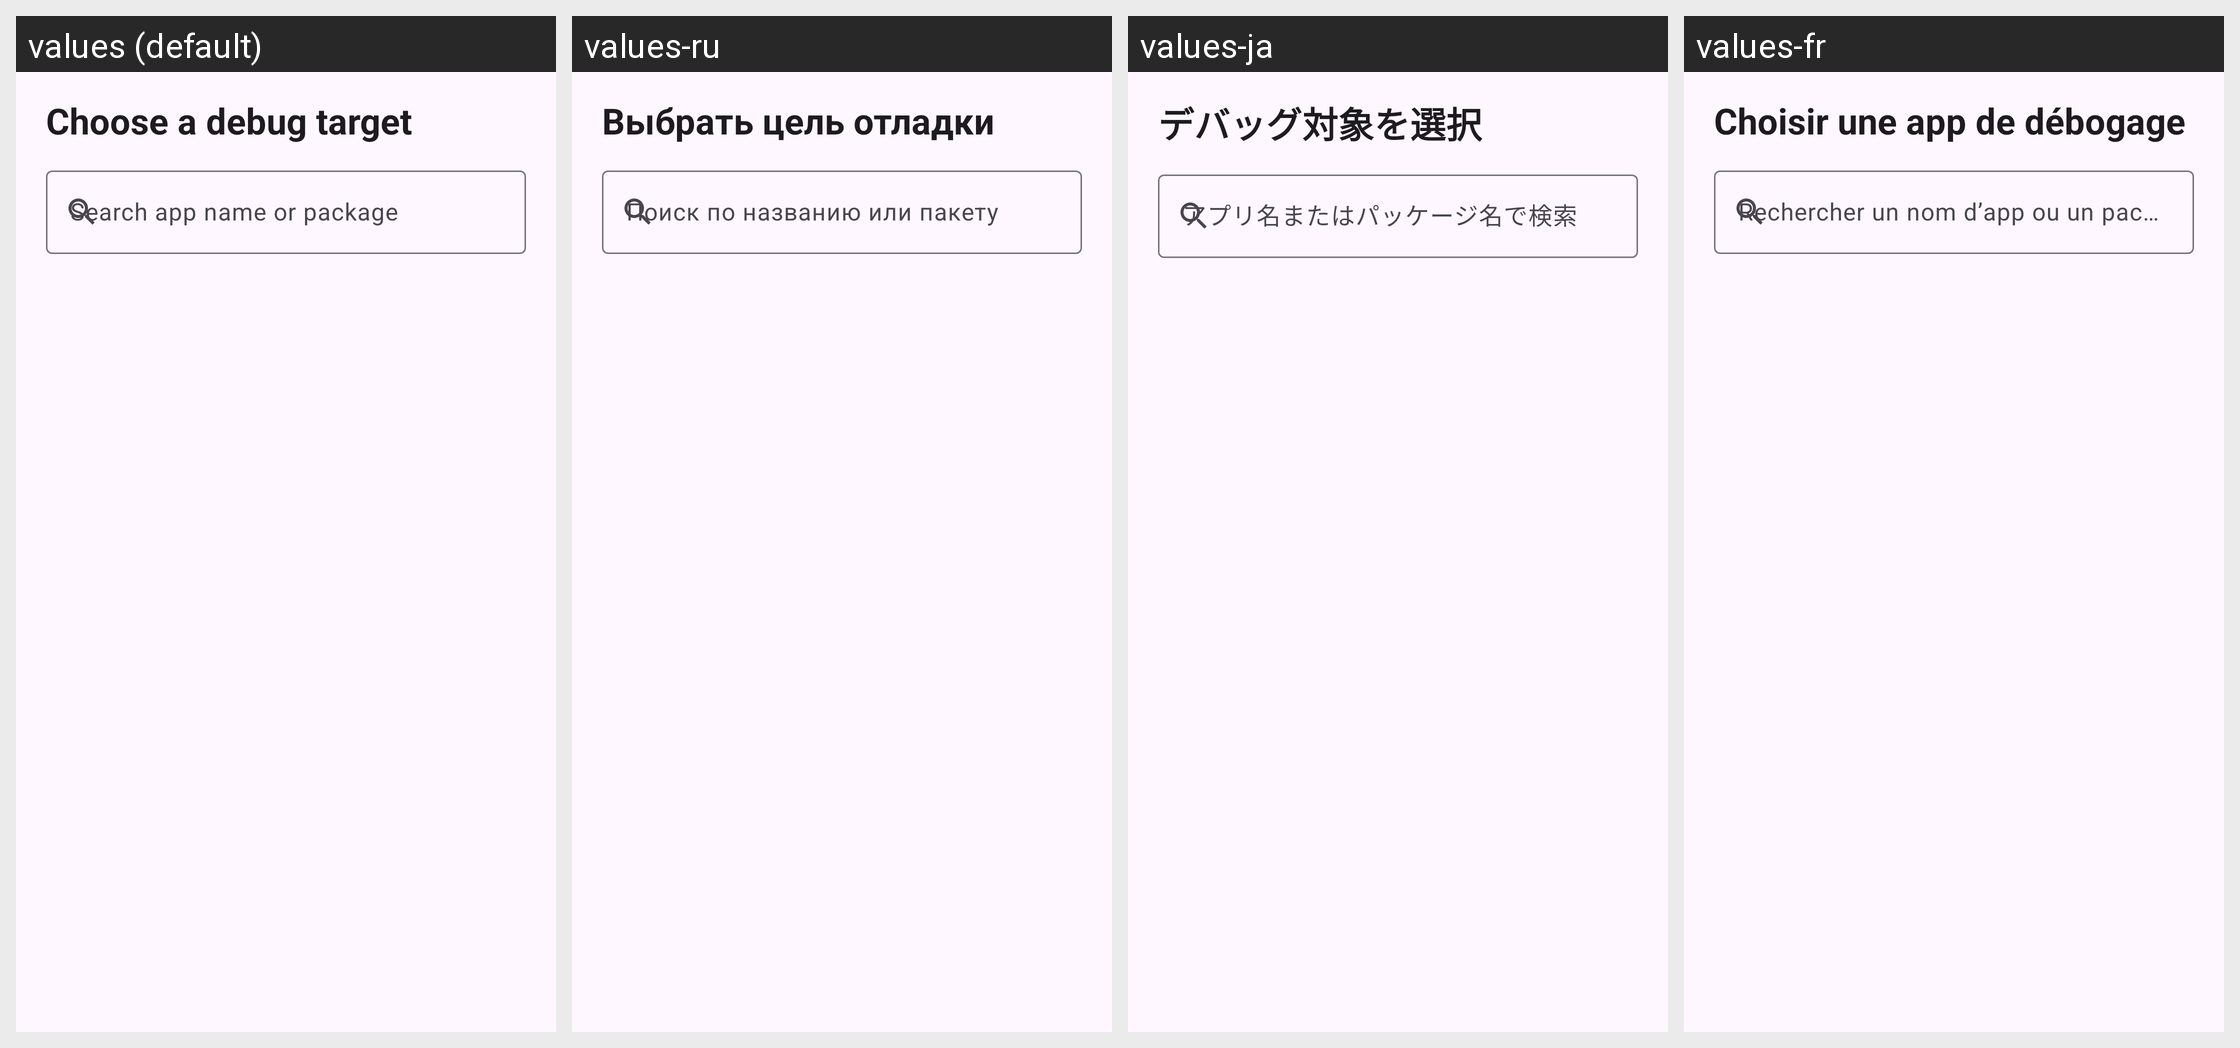

Translations of the strings shown on this Android screen, per locale in the grid:
Android screen res/layout/dialog_app_picker.xml rendered under 4 locales, left to right: values (default), values-ru, values-ja, values-fr. Device: Nexus 5 (rendered at 1080×1920; each locale shown at half size, 540×960, under a caption strip naming it); theme Theme.CurrentPage.
Other locales in the repository, not shown: values-de, values-es, values-it, values-ko, values-pt, values-tr, values-vi, values-zh, values-zh-rTW.
Strings drawn on this screen, with the default value and each locale's value (text and hints the layout hard-codes, and strings that could not be matched under every locale, appear in the picture but are not listed):

target_pick_title
  values: Choose a debug target
  values-ru: Выбрать цель отладки
  values-ja: デバッグ対象を選択
  values-fr: Choisir une app de débogage

target_search_hint
  values: Search app name or package
  values-ru: Поиск по названию или пакету
  values-ja: アプリ名またはパッケージ名で検索
  values-fr: Rechercher un nom d’app ou un package
